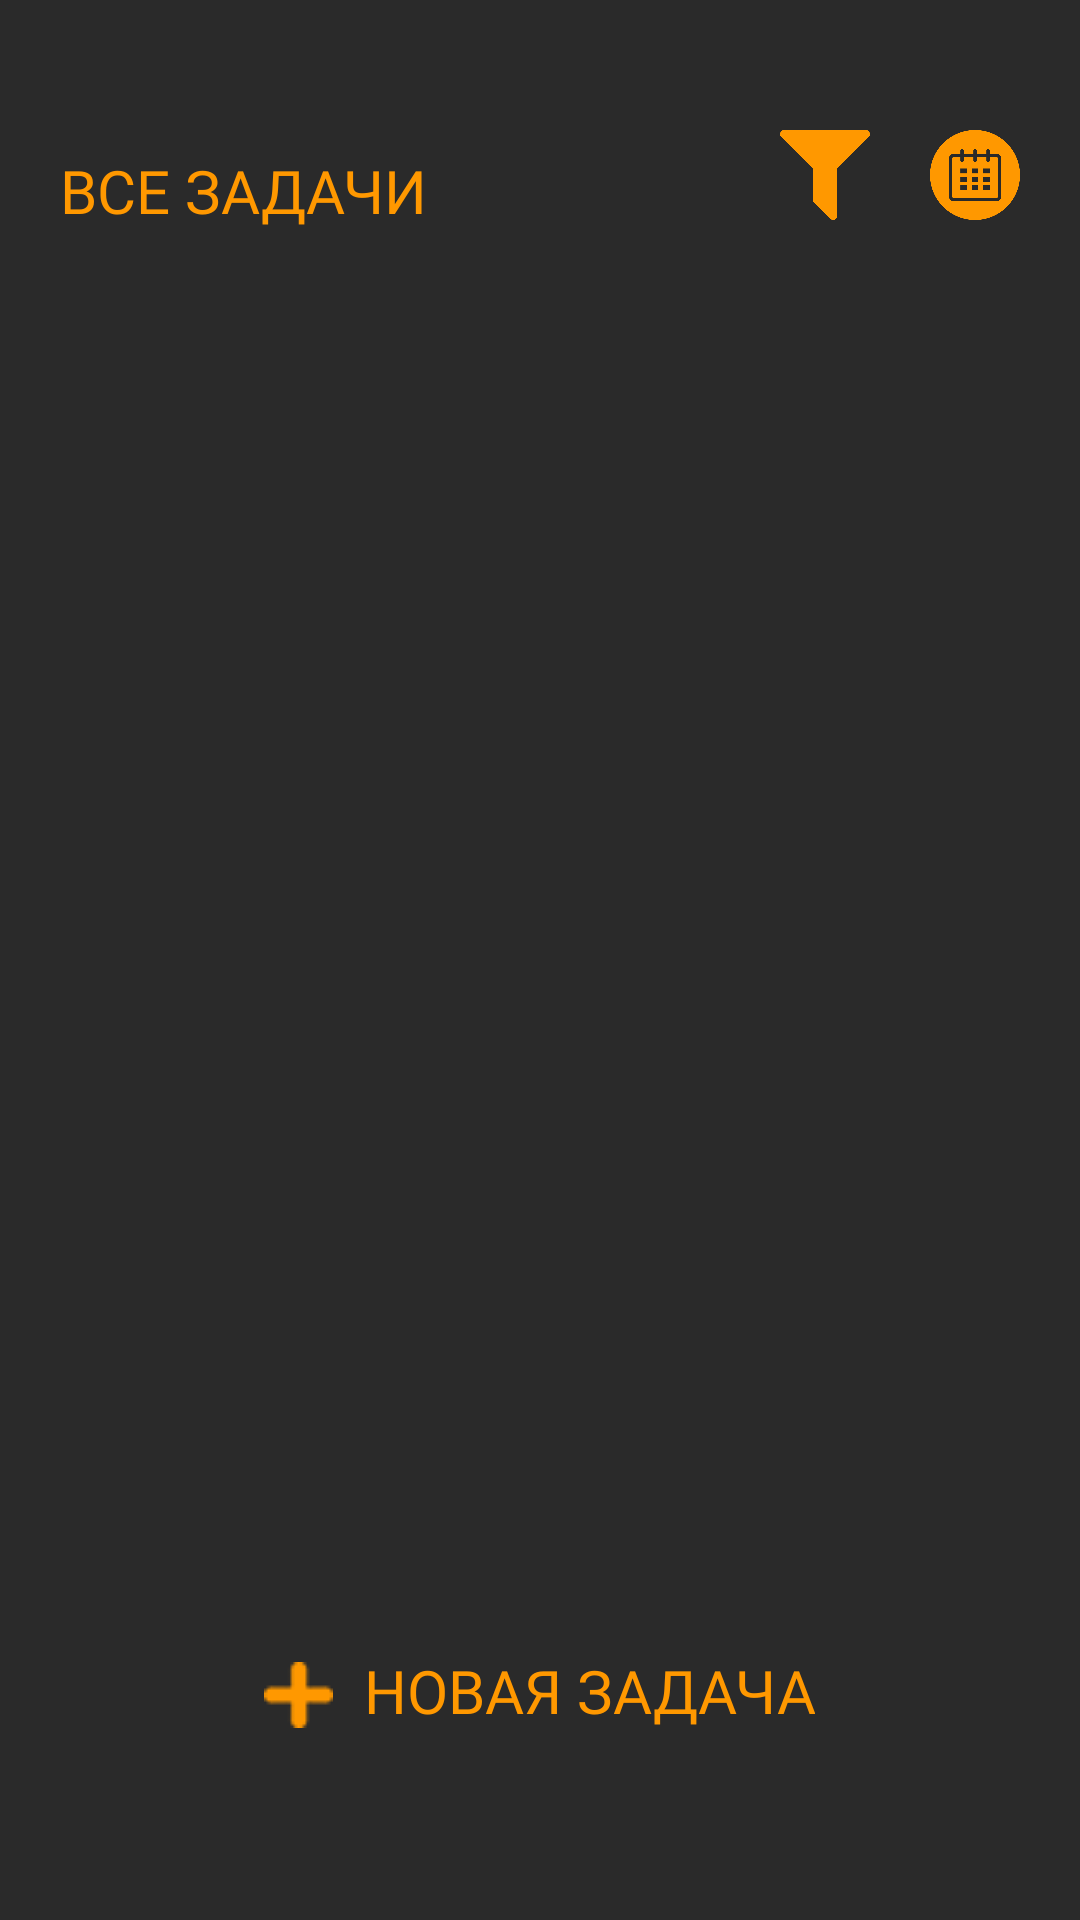

This screen was rendered from an Android layout file. Write that file and the resources it references.
<!-- AndroidManifest.xml: application theme Theme.TaskManager -->
<!-- res/layout/activity_main.xml -->
<?xml version="1.0" encoding="utf-8"?>
<LinearLayout xmlns:android="http://schemas.android.com/apk/res/android"
    xmlns:app="http://schemas.android.com/apk/res-auto"
    xmlns:tools="http://schemas.android.com/tools"
    android:layout_width="match_parent"
    android:layout_height="match_parent"
    android:background="#2A2A2A"
    android:orientation="vertical"
    android:paddingLeft="20dp"
    android:paddingTop="40dp"
    android:paddingRight="20dp"
    android:paddingBottom="40dp"
    tools:context=".activity.MainActivity">

    <FrameLayout
        android:layout_width="match_parent"
        android:layout_height="wrap_content">

        <LinearLayout
            android:layout_width="match_parent"
            android:layout_height="wrap_content"
            android:orientation="vertical">

            <TextView
                android:id="@+id/textView"
                android:layout_width="match_parent"
                android:layout_height="wrap_content"
                android:layout_marginTop="10dp"
                android:fontFamily="@font/electrolize"
                android:text="ВСЕ ЗАДАЧИ"
                android:textColor="#FF9800"
                android:textSize="20sp" />
        </LinearLayout>

        <ImageView
            android:id="@+id/calendar"
            android:layout_width="30dp"
            android:layout_height="30dp"
            android:layout_gravity="center|right"
            app:srcCompat="@drawable/calendar_icon_large" />

        <ImageView
            android:id="@+id/filter"
            android:layout_width="30dp"
            android:layout_height="30dp"
            android:layout_gravity="center|right"
            android:layout_marginRight="50dp"
            android:backgroundTint="#FF9800"
            app:srcCompat="@drawable/filter" />

    </FrameLayout>

    <LinearLayout
        android:layout_width="match_parent"
        android:layout_height="match_parent"
        android:layout_marginTop="20dp"
        android:orientation="vertical">

        <FrameLayout
            android:layout_width="match_parent"
            android:layout_height="match_parent"
            android:layout_weight="1">

            <ImageView
                android:id="@+id/noDataImage"
                android:layout_width="300dp"
                android:layout_height="300dp"
                android:layout_gravity="center" />

            <androidx.recyclerview.widget.RecyclerView
                android:id="@+id/taskRecycler"
                android:layout_width="match_parent"
                android:layout_height="match_parent" />

        </FrameLayout>

        <TextView
            android:id="@+id/addTask"
            android:layout_width="wrap_content"
            android:layout_height="70dp"
            android:layout_gravity="center"
            android:layout_marginBottom="20dp"
            android:layout_weight="0.5"
            android:drawableLeft="@drawable/_2_123015_processing_plus_icon_png_orange_clipart__"
            android:drawablePadding="10dp"
            android:fontFamily="@font/electrolize"
            android:paddingTop="10dp"
            android:text="НОВАЯ ЗАДАЧА"
            android:textAlignment="center"
            android:textColor="#FF9800"
            android:textSize="20sp" />
    </LinearLayout>

</LinearLayout>
<!-- resources referenced by this layout -->
<resources>
  <!-- drawable _2_123015_processing_plus_icon_png_orange_clipart__: png bitmap (drawable, 2190 bytes) -->
  <!-- drawable calendar_icon_large: png bitmap (drawable, 40403 bytes) -->
  <!-- drawable filter: png bitmap (drawable, 6555 bytes) -->
  <style name="Theme.TaskManager" parent="Theme.AppCompat.Light.DarkActionBar">
          
          <item name="colorPrimary">#FF9800</item>
          <item name="colorPrimaryDark">#2A2A2A</item>
          <item name="colorAccent">#FF9800</item>
          
      </style>
</resources>
